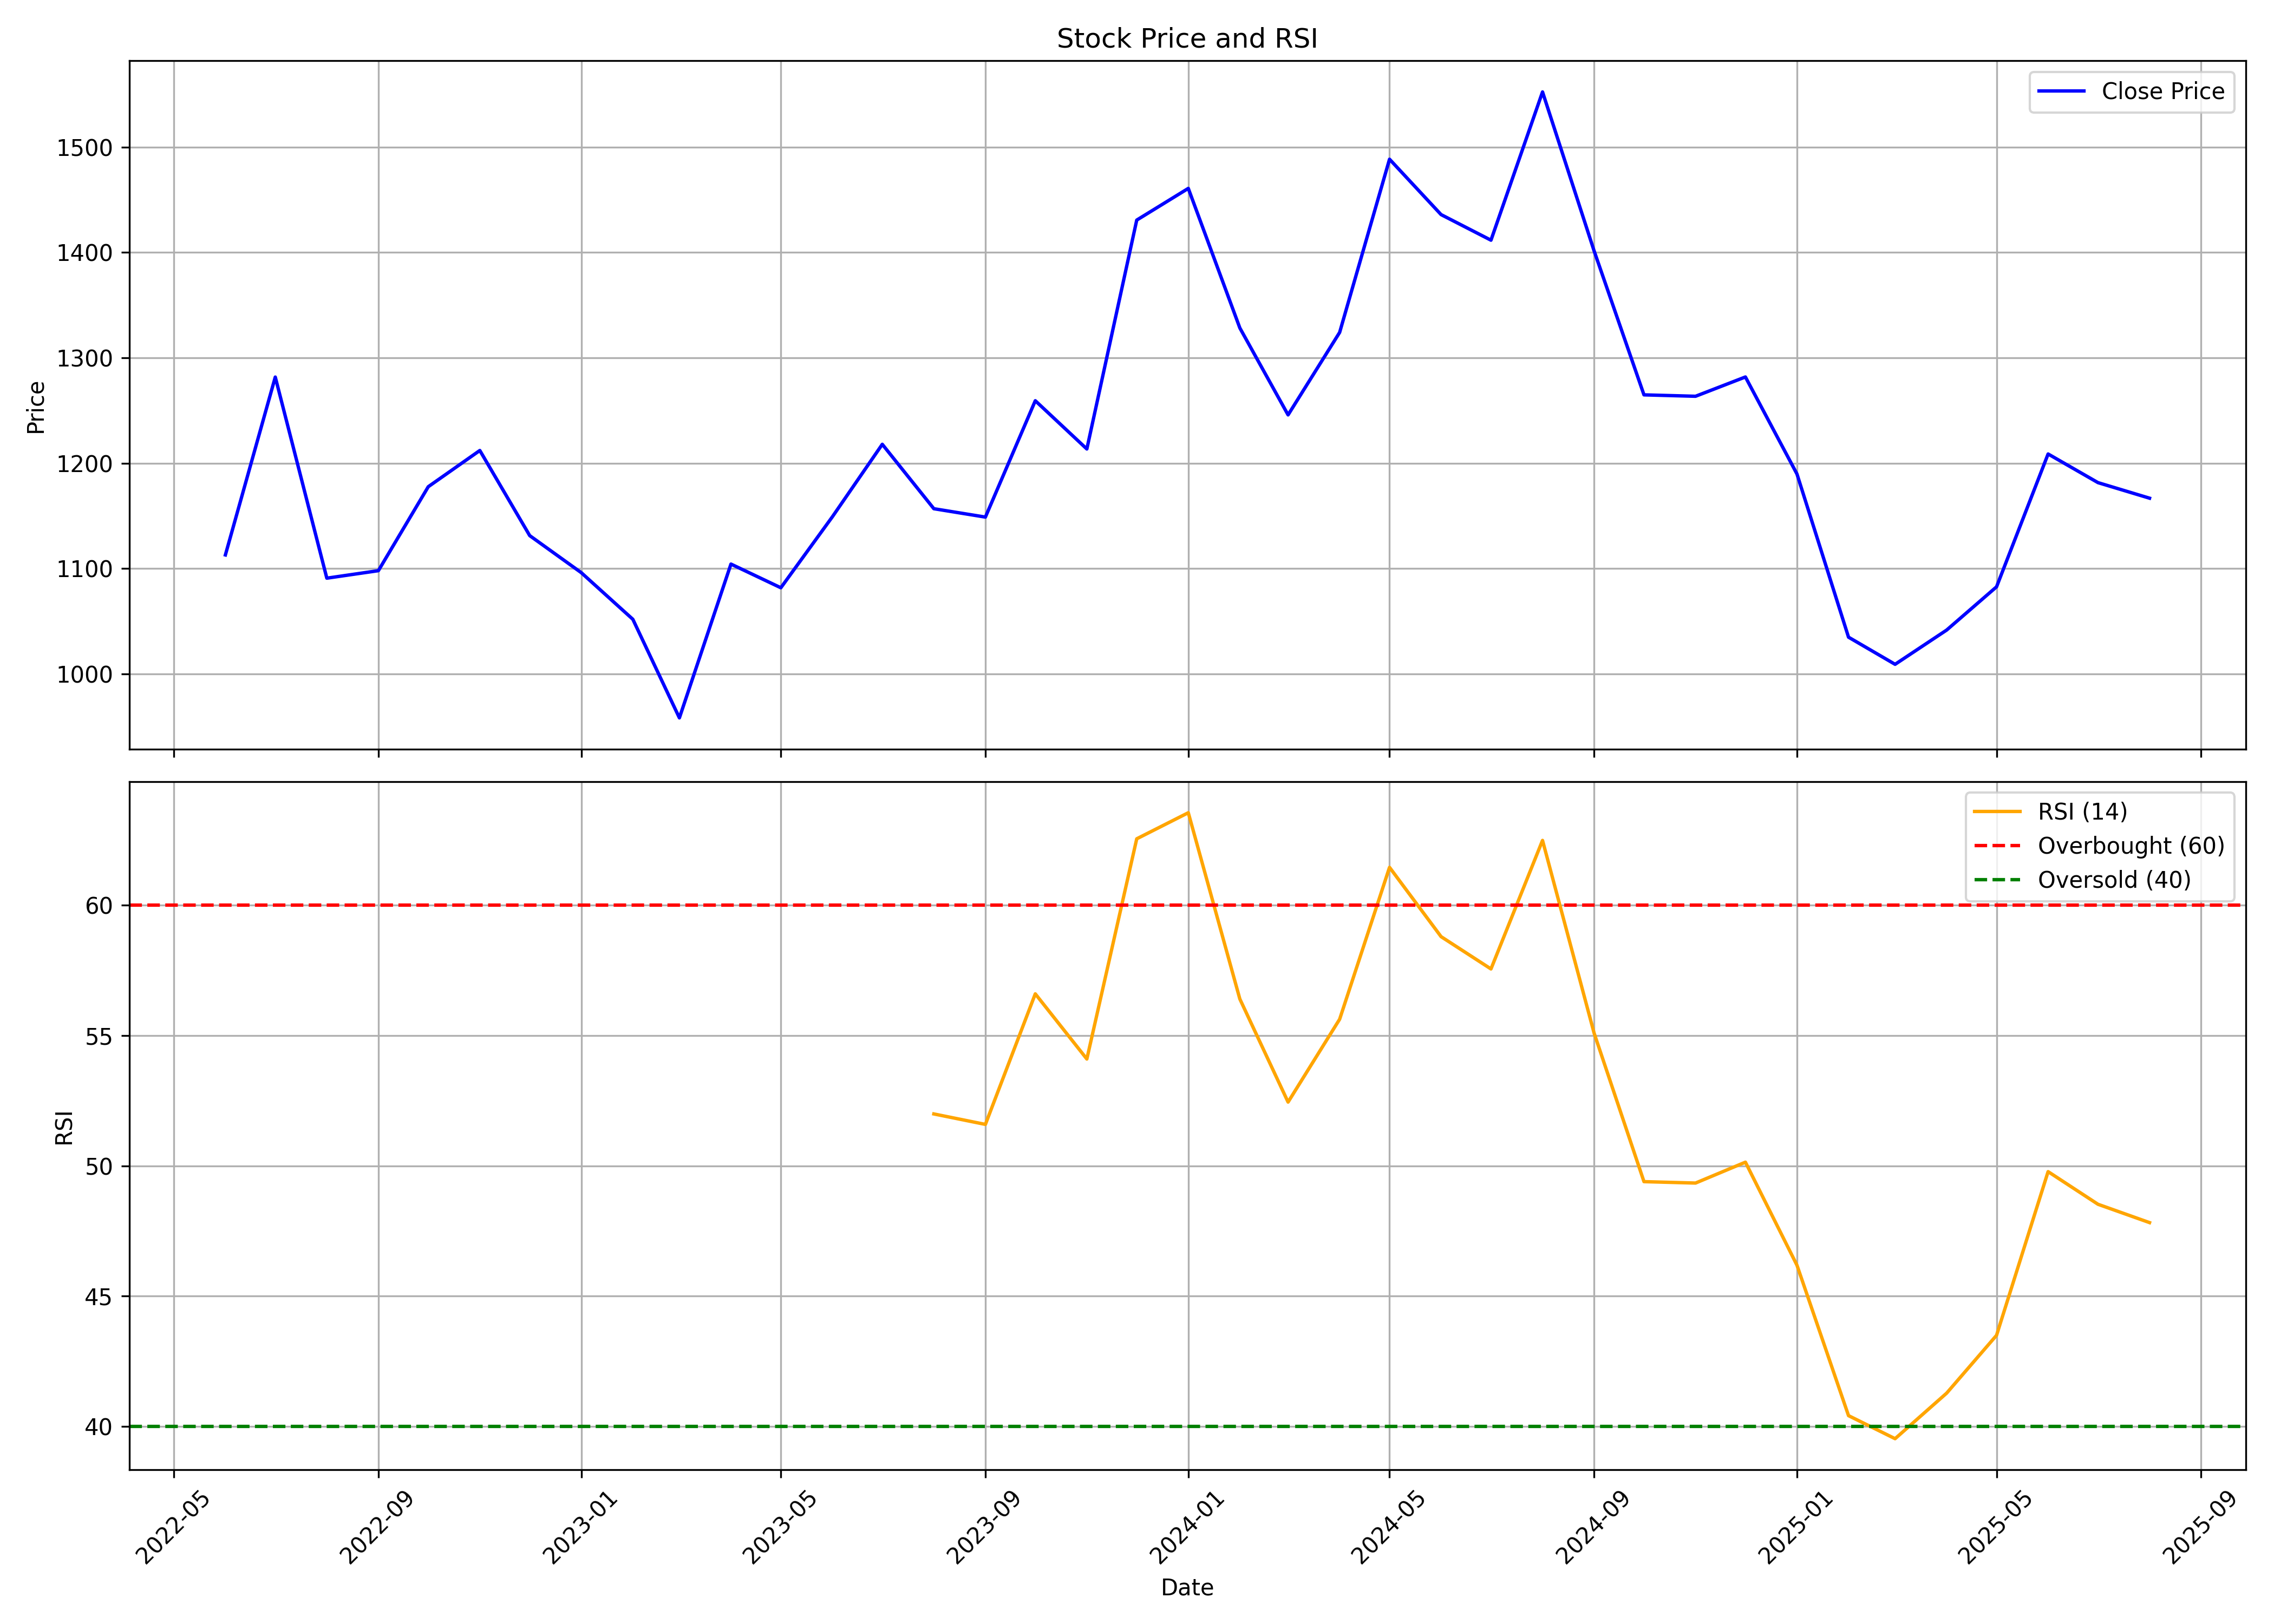

The table this chart was drawn from, first rows:
, date, symbol, open, high, low, close, volume, rsi
0, 2022-06-01, CHEVIOT, 1154, 1167, 1028, 1113, 20750, 
1, 2022-07-01, CHEVIOT, 1120, 1292, 1098, 1282, 58002, 
2, 2022-08-01, CHEVIOT, 1300, 1396, 1067, 1091, 158865, 
3, 2022-09-01, CHEVIOT, 1150, 1163, 1044, 1098, 40721, 
4, 2022-10-01, CHEVIOT, 1113, 1209, 1088, 1178, 43801, 
5, 2022-11-01, CHEVIOT, 1180, 1310, 1144, 1212, 80167, 
6, 2022-12-01, CHEVIOT, 1213, 1224, 1074, 1131, 33987, 
7, 2023-01-01, CHEVIOT, 1177, 1190, 1078, 1096, 27104, 
8, 2023-02-01, CHEVIOT, 1097, 1146, 1010, 1052, 53813, 
9, 2023-03-01, CHEVIOT, 1061, 1085, 932.6, 958.3, 46405, 
10, 2023-04-01, CHEVIOT, 971, 1130, 950.7, 1104, 34044, 
11, 2023-05-01, CHEVIOT, 1104, 1155, 1064, 1082, 42360, 
12, 2023-06-01, CHEVIOT, 1088, 1284, 1080, 1149, 128816, 
13, 2023-07-01, CHEVIOT, 1165, 1228, 1145, 1218, 54801, 
14, 2023-08-01, CHEVIOT, 1230, 1312, 1152, 1157, 81957, 51.99
15, 2023-09-01, CHEVIOT, 1181, 1230, 1131, 1149, 50211, 51.59
16, 2023-10-01, CHEVIOT, 1149, 1340, 1122, 1259, 135221, 56.6
17, 2023-11-01, CHEVIOT, 1259, 1271, 1198, 1213, 86647, 54.1
18, 2023-12-01, CHEVIOT, 1232, 1615, 1197, 1431, 763934, 62.56
19, 2024-01-01, CHEVIOT, 1421, 1541, 1392, 1461, 259883, 63.56
20, 2024-02-01, CHEVIOT, 1464, 1489, 1318, 1328, 89729, 56.41
21, 2024-03-01, CHEVIOT, 1348, 1421, 1231, 1246, 90402, 52.45
22, 2024-04-01, CHEVIOT, 1257, 1352, 1241, 1324, 70949, 55.63
23, 2024-05-01, CHEVIOT, 1324, 1607, 1240, 1488, 373181, 61.46
24, 2024-06-01, CHEVIOT, 1505, 1588, 1328, 1436, 241704, 58.8
25, 2024-07-01, CHEVIOT, 1464, 1475, 1364, 1412, 140655, 57.56
26, 2024-08-01, CHEVIOT, 1422, 1646, 1336, 1552, 545214, 62.49
27, 2024-09-01, CHEVIOT, 1529, 1544, 1385, 1402, 111334, 55.1
28, 2024-10-01, CHEVIOT, 1410, 1422, 1196, 1265, 88973, 49.39
29, 2024-11-01, CHEVIOT, 1270, 1322, 1207, 1264, 55331, 49.34
30, 2024-12-01, CHEVIOT, 1261, 1437, 1255, 1282, 129475, 50.14
31, 2025-01-01, CHEVIOT, 1289, 1319, 1175, 1190, 73030, 46.18
32, 2025-02-01, CHEVIOT, 1190, 1219, 1017, 1035, 57937, 40.41
33, 2025-03-01, CHEVIOT, 1050, 1070, 991.9, 1009, 107958, 39.53
34, 2025-04-01, CHEVIOT, 1024, 1087, 970.6, 1042, 27544, 41.28
35, 2025-05-01, CHEVIOT, 1042, 1110, 1015, 1083, 68878, 43.5
36, 2025-06-01, CHEVIOT, 1086, 1260, 1067, 1209, 86395, 49.78
37, 2025-07-01, CHEVIOT, 1208, 1255, 1146, 1182, 62448, 48.53
38, 2025-08-01, CHEVIOT, 1187, 1300, 1148, 1167, 45948, 47.82
